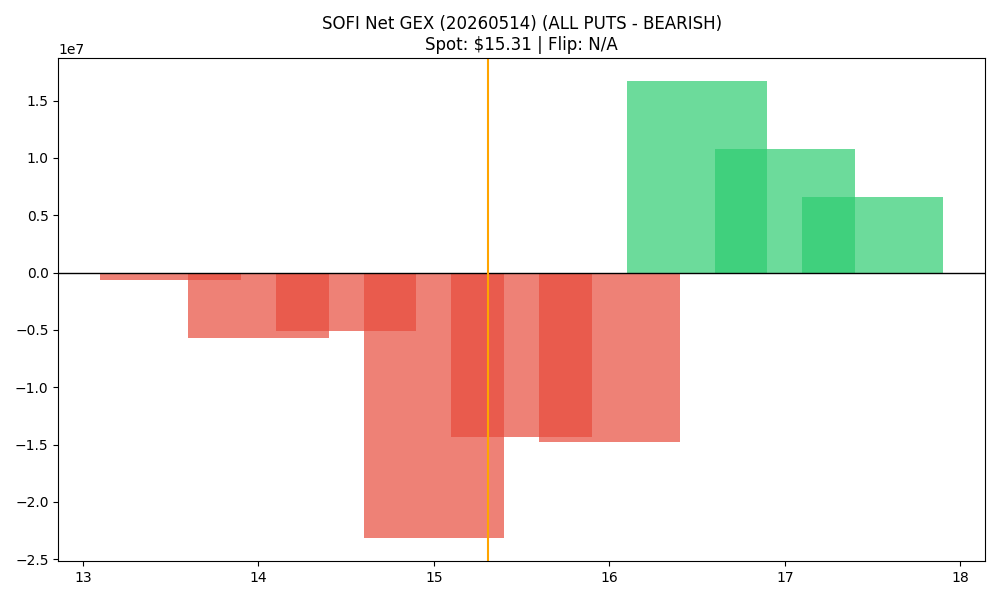

Source data for this figure (header and first rows):
strike, call_gex, put_gex, call_dex, put_dex, net_greek_delta, net_gex
13.5, 23763, 625791, 255281, -588561, -0.03451, -602028
14.0, 299167, 5980023, 2424368, -6595972, -0.05707, -5680856
14.5, 102120, 5214906, 727744, -5885906, -0.139, -5112786
15.0, 5252566, 28430894, 24416469, -35343425, -0.0604, -23178328
15.5, 2510727, 16884548, 5404614, -16138949, -0.1893, -14373821
16.0, 21477547, 36281467, 30074476, -51081236, -0.1308, -14803921
16.5, 26867368, 10152998, 25443593, -24008087, 0.01195, 16714370
17.0, 22482081, 11740213, 27621565, -52504935, -0.1339, 10741868
17.5, 8721249, 2127737, 7814250, -12762797, -0.06362, 6593512
